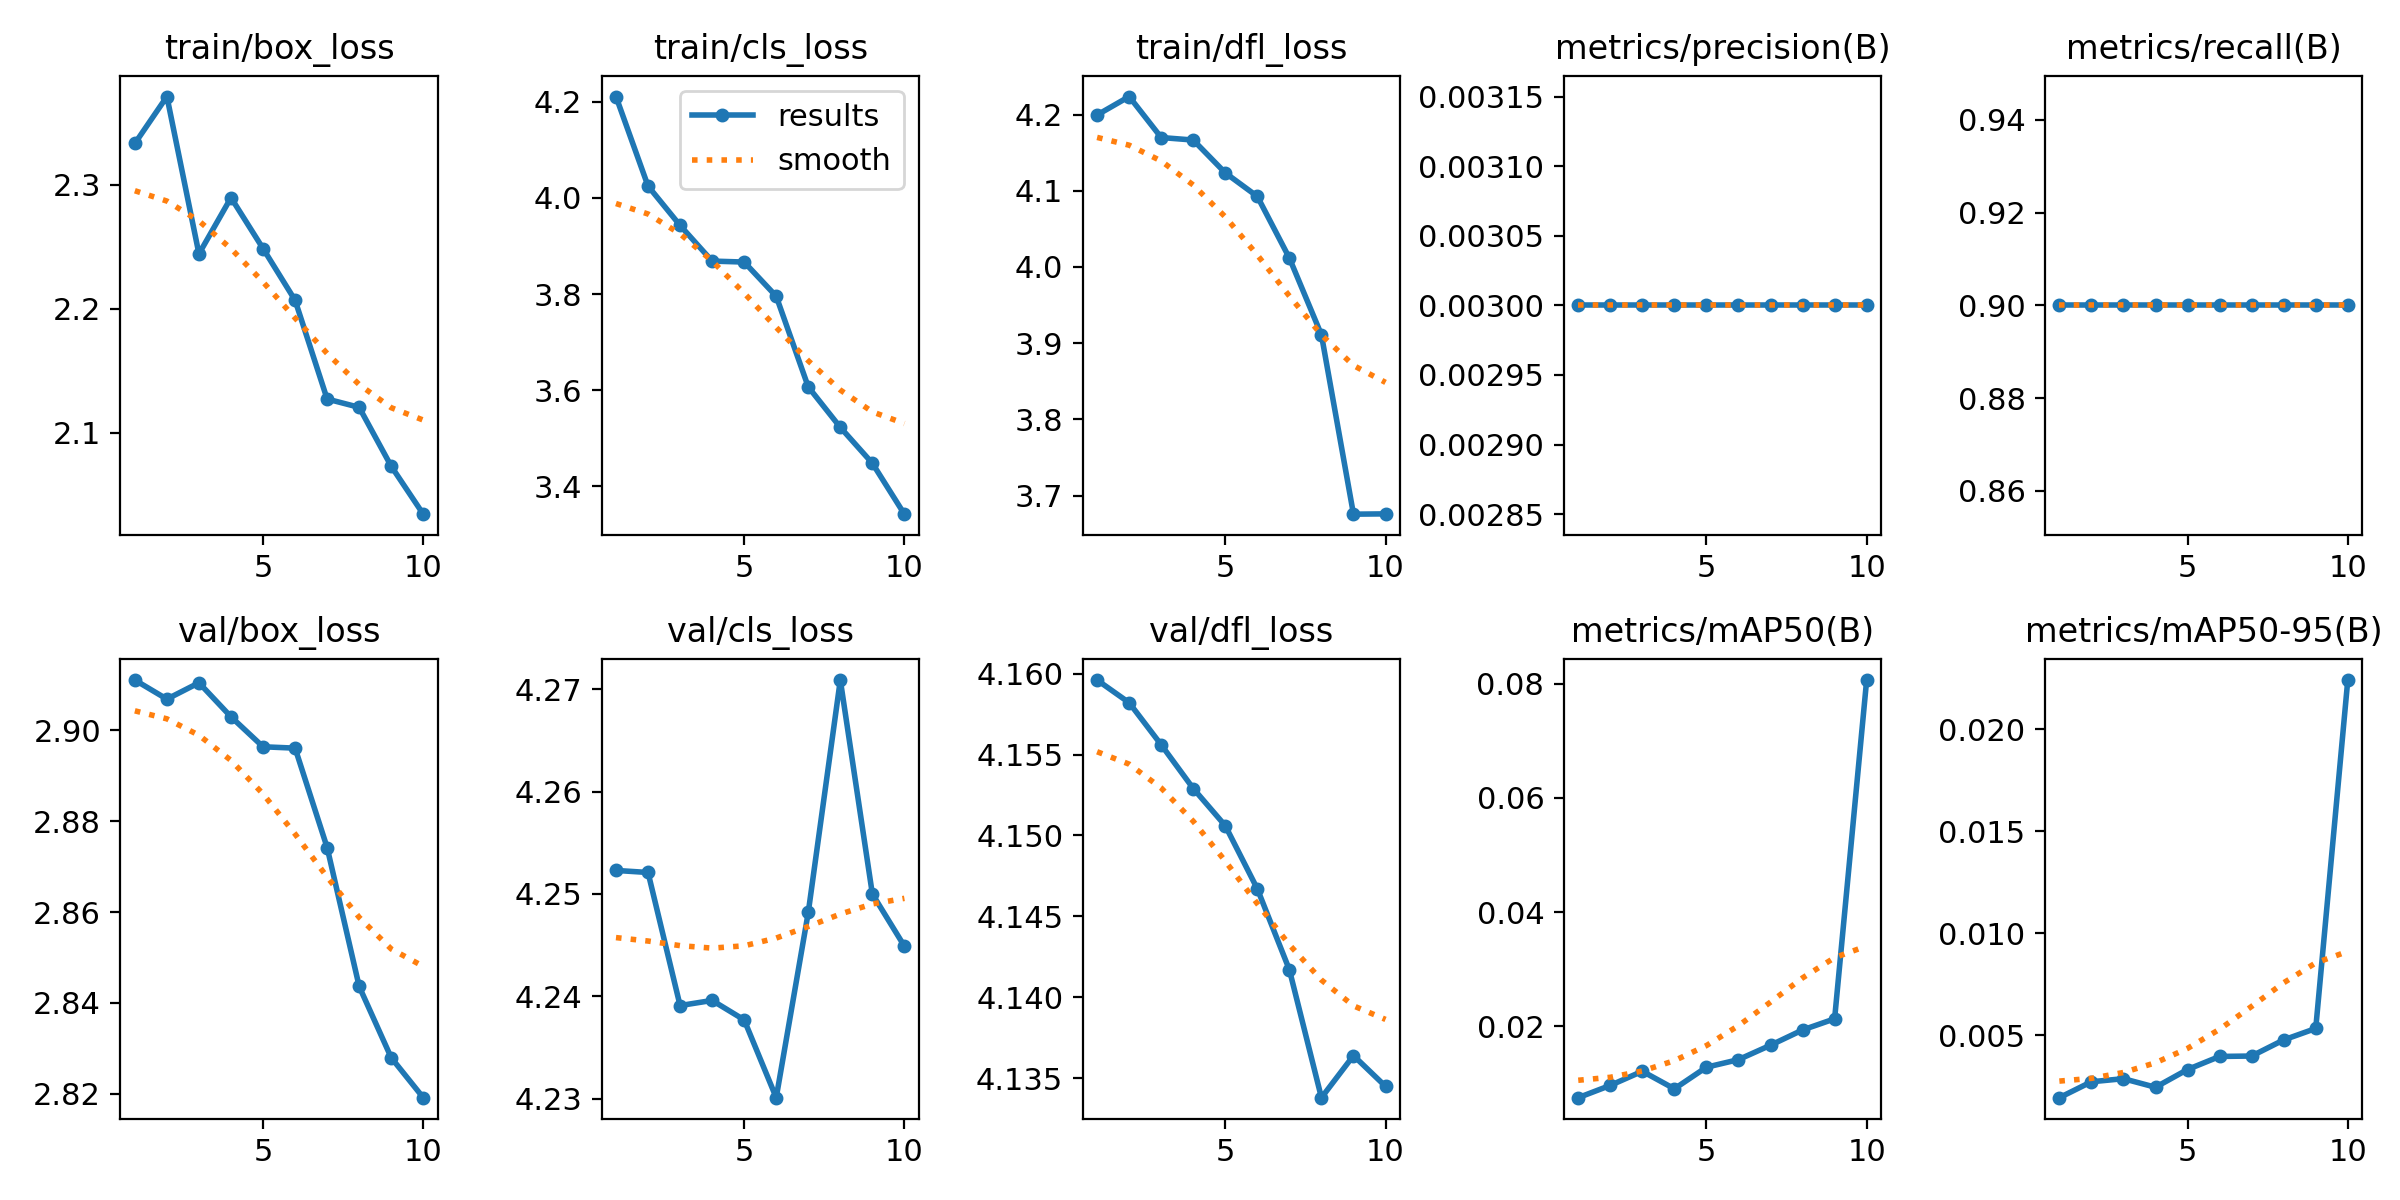

Data behind this chart, as committed beside it:
epoch, train/box_loss, train/cls_loss, train/dfl_loss, metrics/precision(B), metrics/recall(B), metrics/mAP50(B), metrics/mAP50-95(B), val/box_loss, val/cls_loss, val/dfl_loss, lr/pg0, lr/pg1, lr/pg2
1, 2.333, 4.211, 4.199, 0.003, 0.9, 0.00752, 0.00194, 2.911, 4.252, 4.16, 0.0001, 0.0001, 0.0001
2, 2.371, 4.025, 4.224, 0.003, 0.9, 0.00967, 0.00272, 2.907, 4.252, 4.158, 0.0001982, 0.0001982, 0.0001982
3, 2.244, 3.943, 4.17, 0.003, 0.9, 0.01214, 0.00287, 2.91, 4.239, 4.156, 0.0002727, 0.0002727, 0.0002727
4, 2.29, 3.869, 4.167, 0.003, 0.9, 0.00907, 0.00245, 2.903, 4.24, 4.153, 0.0003234, 0.0003234, 0.0003234
5, 2.249, 3.867, 4.123, 0.003, 0.9, 0.01285, 0.00332, 2.896, 4.238, 4.151, 0.0003503, 0.0003503, 0.0003503
6, 2.207, 3.796, 4.093, 0.003, 0.9, 0.01418, 0.00396, 2.896, 4.23, 4.147, 0.0003535, 0.0003535, 0.0003535
7, 2.127, 3.607, 4.012, 0.003, 0.9, 0.0167, 0.00398, 2.874, 4.248, 4.142, 0.0003329, 0.0003329, 0.0003329
8, 2.121, 3.523, 3.911, 0.003, 0.9, 0.01937, 0.00477, 2.844, 4.271, 4.134, 0.0002886, 0.0002886, 0.0002886
9, 2.073, 3.448, 3.675, 0.003, 0.9, 0.02132, 0.00533, 2.828, 4.25, 4.136, 0.0002205, 0.0002205, 0.0002205
10, 2.034, 3.342, 3.676, 0.003, 0.9, 0.08061, 0.0224, 2.819, 4.245, 4.135, 0.0001286, 0.0001286, 0.0001286
